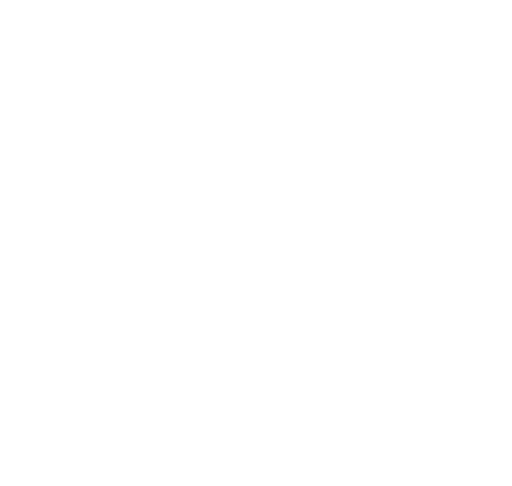
t = 0.00 s
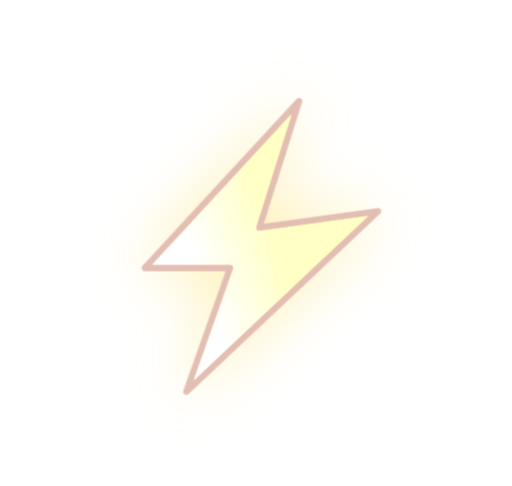
t = 0.33 s
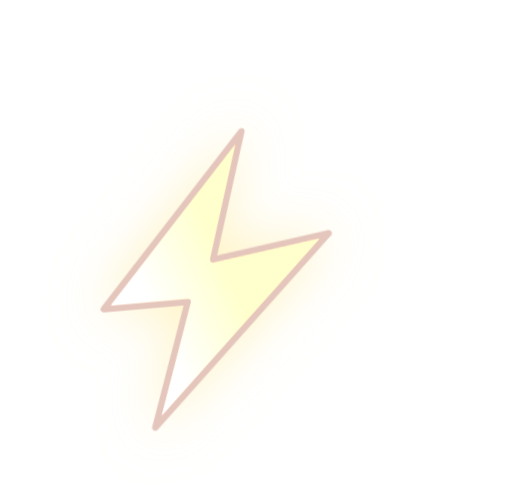
t = 0.68 s
t = 1.00 s: frame unchanged from t = 0.00 s, image omitted
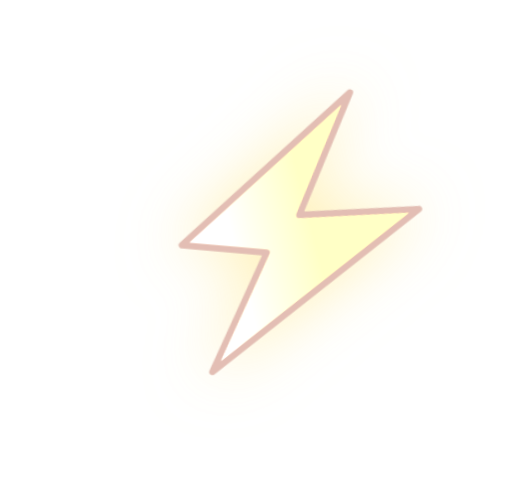
t = 1.33 s
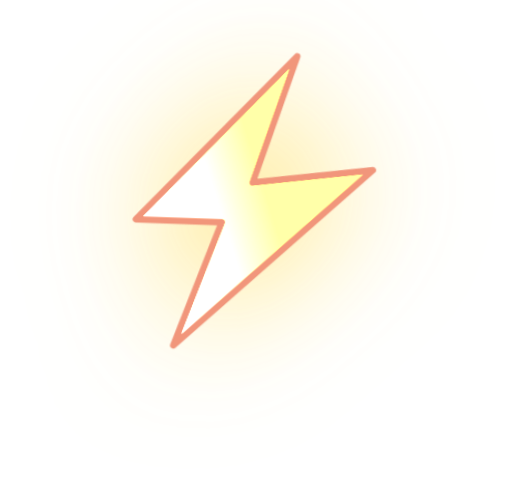
t = 1.55 s

The animated SVG that drew these frames (rendered in a browser with its animation timeline set to each time). Animation: 3 CSS @keyframes rules; one cycle of 2.00 s, repeats indefinitely.

<svg width="512" height="512" viewBox="-6 -5 40 38" overflow="visible" style="overflow: visible;" fill="none" xmlns="http://www.w3.org/2000/svg">
    <style>
        .thunder-container {
            transform-origin: 14px 14px;
            animation: thunder-vibration 2s infinite;
        }
        .lightning-positioner {
            transform-origin: 14px 14px;
            animation: jump-position 2s infinite steps(1);
        }
        .lightning-fx {
            transform-origin: 14px 14px;
            opacity: 0;
            animation: strike-flash 2s infinite;
        }
        @keyframes strike-flash {
            0%, 15%, 25%, 40%, 50%, 65%, 75%, 90%, 100% {
                opacity: 0;
                filter: brightness(1) drop-shadow(0 0 0px #FFDD52);
            }
            5%, 20%, 30%, 45%, 55%, 70%, 80%, 95% {
                opacity: 1;
                filter: brightness(2) drop-shadow(0 0 6px #FFDD52);
            }
        }
        @keyframes jump-position {
            0%   { transform: translate(0, 0); }
            25%  { transform: translate(-3px, 2px) rotate(-5deg); }
            50%  { transform: translate(3px, -1px) rotate(5deg); }
            75%  { transform: translate(-1px, -3px) rotate(2deg); }
        }
        @keyframes thunder-vibration {
            0%, 100% { transform: scale(1); }
            5%, 30%, 55%, 80% { transform: scale(1.02) translate(0.5px, -0.5px); }
            10%, 35%, 60%, 85% { transform: scale(1) translate(-0.5px, 0.5px); }
        }
    </style>

    <g class="thunder-container">
        <g class="lightning-positioner">
            <g class="lightning-fx">
                <path d="M11.9572 15.9648L8.57164 25.5251L23.3831 11.5797L14.2 12.8522L17.2819 3.06655L5.36494 15.9643L11.9572 15.9648Z"
                      fill="url(#lightning_grad)"
                      stroke="#844432"
                      stroke-width="0.5"
                      stroke-linejoin="round"/>
            </g>
        </g>
    </g>

    <defs>
        <linearGradient id="lightning_grad" x1="15" y1="13" x2="5" y2="16.5" gradientUnits="userSpaceOnUse">
            <stop stop-color="#FFDD52"/>
            <stop offset="1" stop-color="white"/>
        </linearGradient>
    </defs>
</svg>
